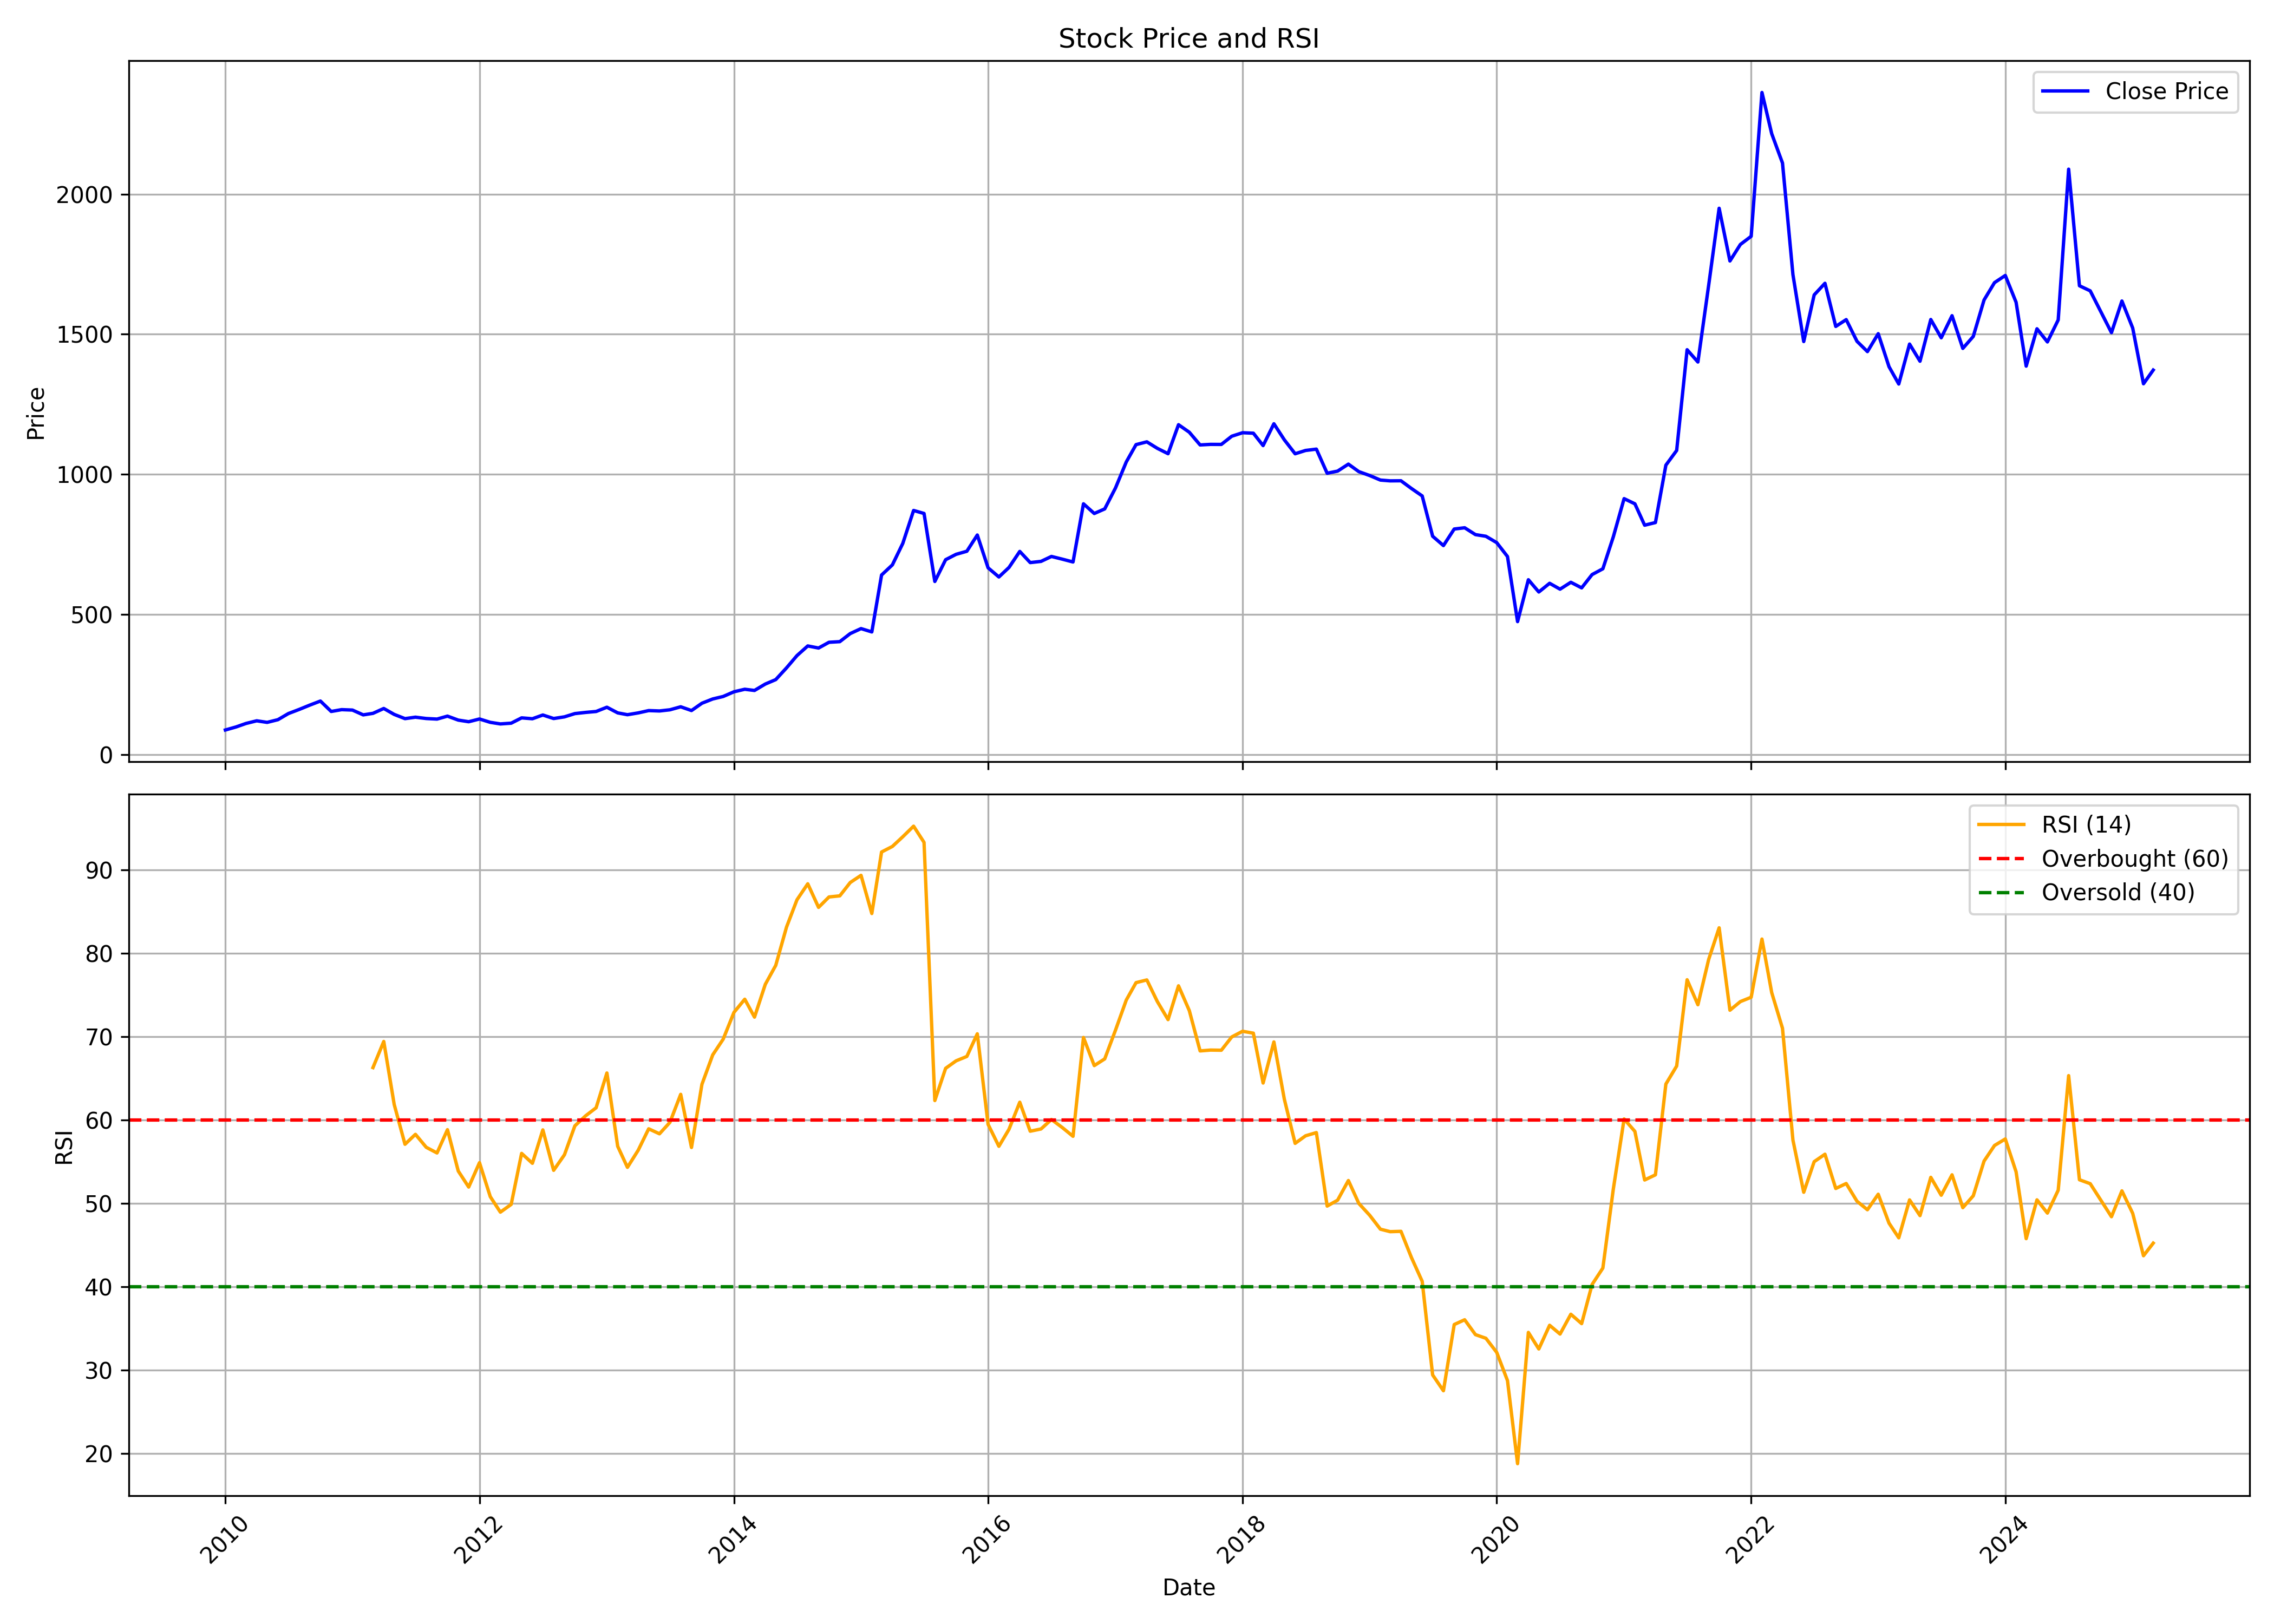

Data behind this chart, as committed beside it:
, date, symbol, open, high, low, close, volume, rsi
0, 2010-01-01, AMBIKCO, 102.2, 109.1, 81.48, 88.52, 119547, 
1, 2010-02-01, AMBIKCO, 90.06, 111.5, 89.34, 99.46, 302363, 
2, 2010-03-01, AMBIKCO, 99.46, 122.7, 97.28, 111.7, 669660, 
3, 2010-04-01, AMBIKCO, 108.1, 132.9, 108.1, 121.3, 947728, 
4, 2010-05-01, AMBIKCO, 117.9, 129.4, 109.6, 115.7, 218275, 
5, 2010-06-01, AMBIKCO, 117.4, 128.9, 111.1, 125.3, 173508, 
6, 2010-07-01, AMBIKCO, 125.4, 148.6, 119.3, 147.1, 272700, 
7, 2010-08-01, AMBIKCO, 149.4, 172.3, 141.2, 161.8, 1453634, 
8, 2010-09-01, AMBIKCO, 163, 203, 157.7, 177.5, 1047565, 
9, 2010-10-01, AMBIKCO, 181.6, 207.2, 174.5, 191.7, 415791, 
10, 2010-11-01, AMBIKCO, 201.8, 215.7, 148.4, 154.6, 440346, 
11, 2010-12-01, AMBIKCO, 159.3, 166.4, 127, 161.1, 436570, 
12, 2011-01-01, AMBIKCO, 162, 164.9, 134.2, 159.6, 115915, 
13, 2011-02-01, AMBIKCO, 163, 167.3, 137.6, 142.4, 111867, 
14, 2011-03-01, AMBIKCO, 151.1, 158.6, 139.1, 147.9, 174039, 66.3
15, 2011-04-01, AMBIKCO, 152.1, 169.5, 147.7, 165.3, 138602, 69.44
16, 2011-05-01, AMBIKCO, 165.9, 166.7, 137.5, 144.1, 65189, 61.88
17, 2011-06-01, AMBIKCO, 144, 146.2, 117.8, 129, 90544, 57.1
18, 2011-07-01, AMBIKCO, 125, 145.8, 125, 134.2, 44154, 58.29
19, 2011-08-01, AMBIKCO, 135.3, 149.9, 119.9, 129.4, 110356, 56.74
20, 2011-09-01, AMBIKCO, 129.4, 138.9, 122.1, 127.4, 33862, 56.05
21, 2011-10-01, AMBIKCO, 128.7, 141.4, 122, 138, 31616, 58.85
22, 2011-11-01, AMBIKCO, 134.9, 151.7, 119, 123.8, 100981, 53.89
23, 2011-12-01, AMBIKCO, 128, 135.3, 104.5, 118, 50467, 51.96
24, 2012-01-01, AMBIKCO, 115.9, 130, 110.5, 127.8, 84514, 54.89
25, 2012-02-01, AMBIKCO, 126.3, 131.5, 110.7, 115.8, 29617, 50.81
26, 2012-03-01, AMBIKCO, 115.8, 121.1, 107.5, 110.1, 57932, 48.95
27, 2012-04-01, AMBIKCO, 109, 118.1, 106.8, 112.8, 35814, 49.88
28, 2012-05-01, AMBIKCO, 112.8, 144.5, 109, 131.8, 71458, 56
29, 2012-06-01, AMBIKCO, 131.6, 142, 124.8, 128.6, 20512, 54.81
30, 2012-07-01, AMBIKCO, 128.6, 150.4, 128.3, 141.9, 57977, 58.83
31, 2012-08-01, AMBIKCO, 142.8, 151, 128.8, 129.4, 28849, 53.97
32, 2012-09-01, AMBIKCO, 129.6, 142.1, 129.3, 135.4, 22590, 55.83
33, 2012-10-01, AMBIKCO, 137.6, 155.2, 137.6, 147, 61160, 59.31
34, 2012-11-01, AMBIKCO, 151.3, 162.5, 146.2, 151.2, 82141, 60.52
35, 2012-12-01, AMBIKCO, 152.1, 162.5, 146.8, 154.5, 47199, 61.48
36, 2013-01-01, AMBIKCO, 153.7, 178, 153.1, 169.7, 97610, 65.65
37, 2013-02-01, AMBIKCO, 169.7, 174.2, 149.1, 149.5, 17583, 56.85
38, 2013-03-01, AMBIKCO, 149.2, 163.5, 138.6, 143, 15289, 54.33
39, 2013-04-01, AMBIKCO, 143, 160.5, 141.5, 149.5, 16475, 56.39
40, 2013-05-01, AMBIKCO, 149.5, 166.7, 148.5, 157.7, 46328, 58.96
41, 2013-06-01, AMBIKCO, 165.8, 175.8, 153, 156.4, 17154, 58.36
42, 2013-07-01, AMBIKCO, 157.5, 169.2, 153.7, 160.5, 31289, 59.73
43, 2013-08-01, AMBIKCO, 153.7, 179.7, 140, 171.2, 22885, 63.09
44, 2013-09-01, AMBIKCO, 179, 183.5, 156.7, 157.9, 6013, 56.71
45, 2013-10-01, AMBIKCO, 165.2, 202.4, 164, 184, 4558, 64.3
46, 2013-11-01, AMBIKCO, 192, 237.5, 188, 199.2, 28933, 67.83
47, 2013-12-01, AMBIKCO, 199.2, 219.2, 199.2, 208, 16729, 69.72
48, 2014-01-01, AMBIKCO, 220.1, 247.9, 216, 224.8, 60236, 72.93
49, 2014-02-01, AMBIKCO, 233.5, 250.5, 226.4, 233.8, 129128, 74.51
50, 2014-03-01, AMBIKCO, 236.7, 247.7, 224, 229.5, 97110, 72.36
51, 2014-04-01, AMBIKCO, 230.4, 283.7, 217.2, 252.4, 94551, 76.3
52, 2014-05-01, AMBIKCO, 252.4, 287.7, 235.9, 268.2, 87619, 78.57
53, 2014-06-01, AMBIKCO, 282.3, 336.6, 263.9, 310.1, 336708, 83.17
54, 2014-07-01, AMBIKCO, 314.3, 368.6, 284.2, 353.8, 160392, 86.45
55, 2014-08-01, AMBIKCO, 335.9, 431.9, 335.9, 388.3, 318287, 88.37
56, 2014-09-01, AMBIKCO, 376.1, 465.5, 367.9, 380.8, 318799, 85.53
57, 2014-10-01, AMBIKCO, 401, 415.7, 358.5, 401.3, 51557, 86.79
58, 2014-11-01, AMBIKCO, 403.3, 428.8, 379.5, 403.6, 122204, 86.92
59, 2014-12-01, AMBIKCO, 430.1, 454.2, 392.8, 432.4, 137868, 88.52
... 123 more rows
